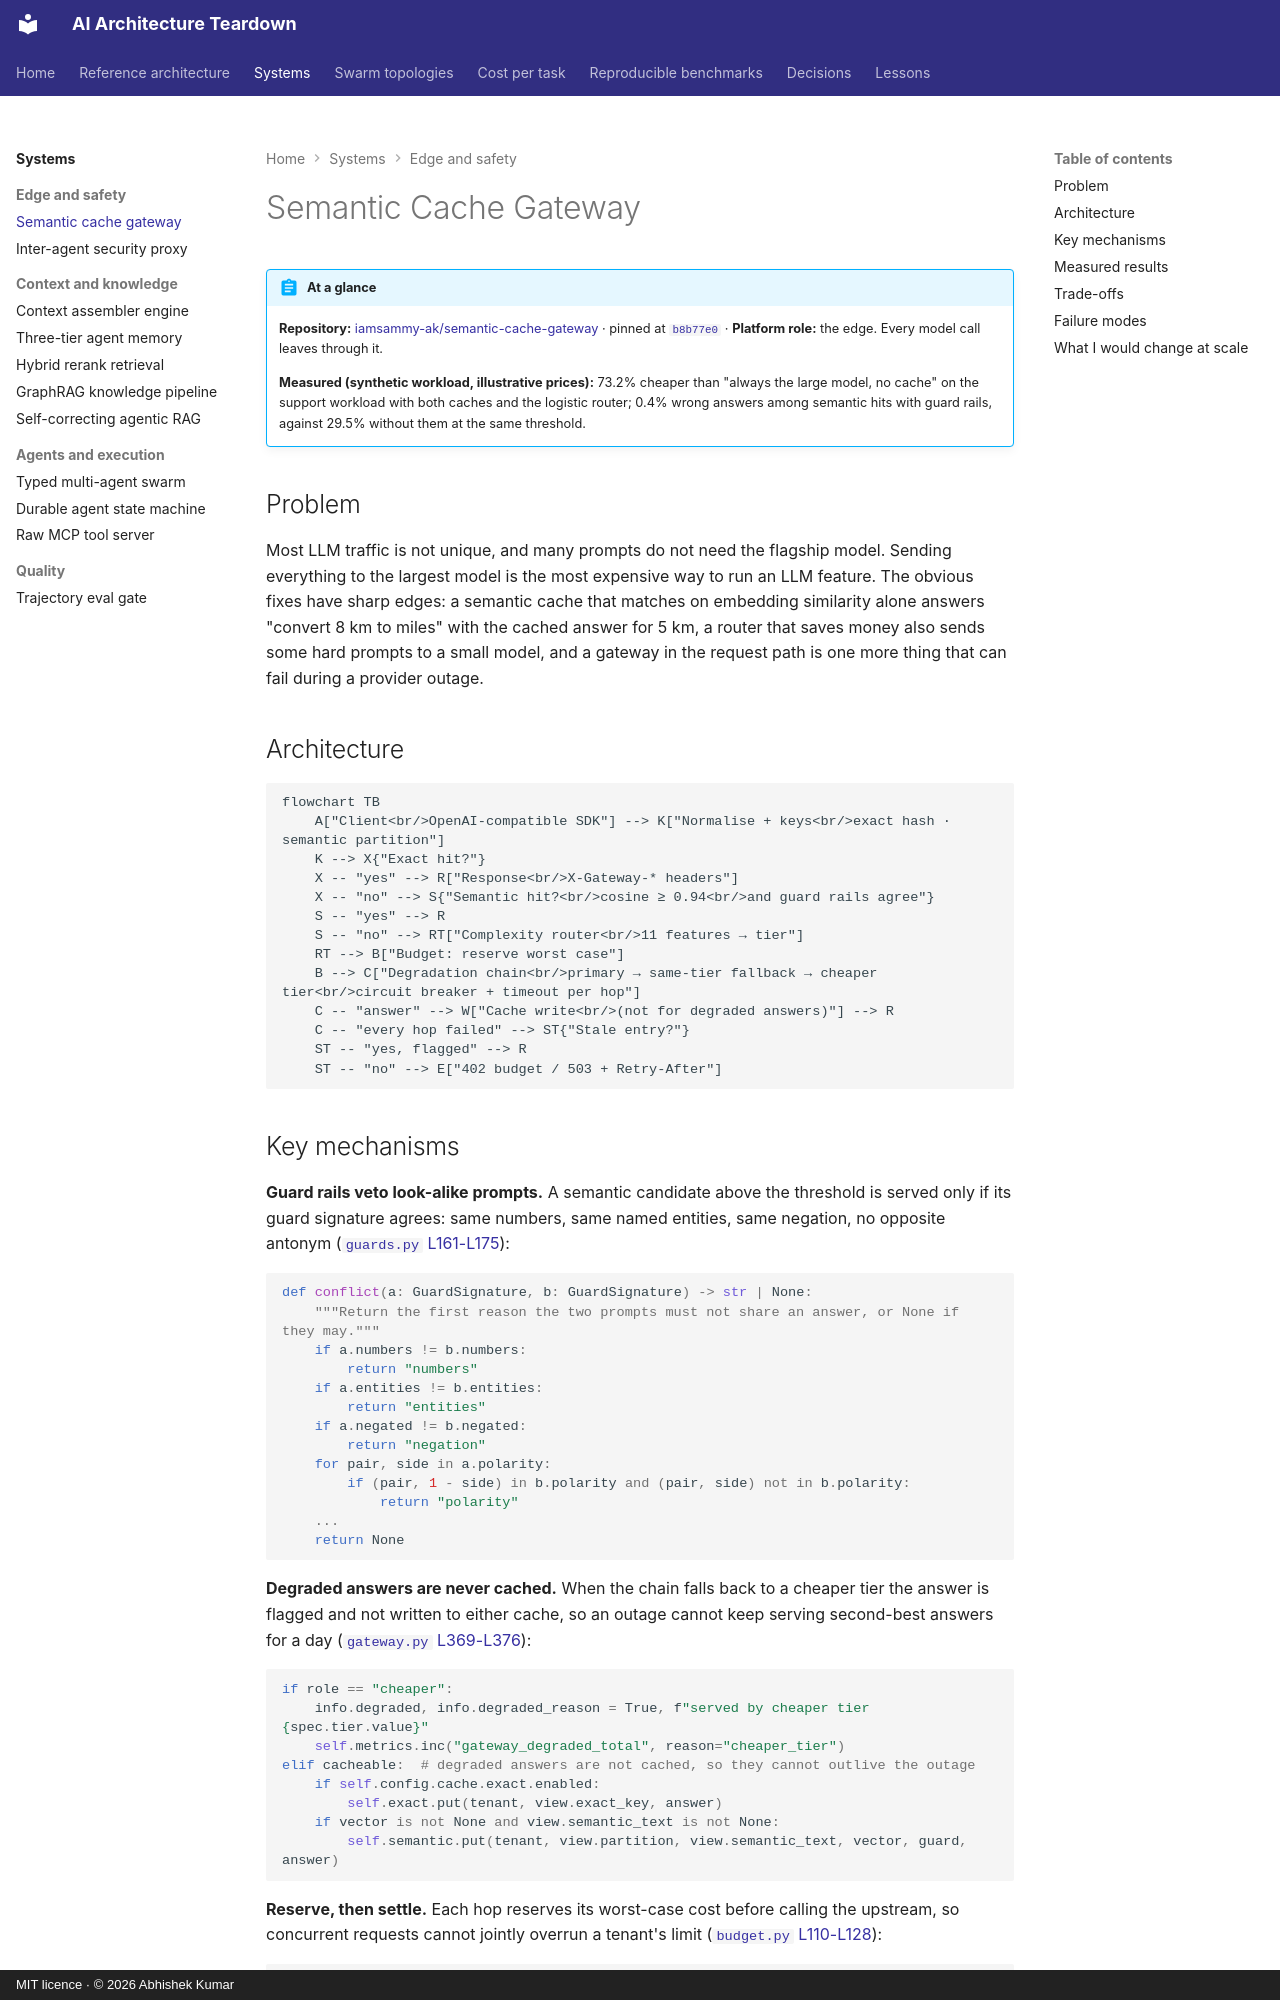

repository: iamsammy-ak/ai-architecture-teardown · page: systems/semantic-cache-gateway/index.html · generator: mkdocs · copyright: MIT licence · © 2026 Abhishek Kumar

# Semantic Cache Gateway

!!! abstract "At a glance"
    **Repository:** [iamsammy-ak/semantic-cache-gateway](https://github.com/iamsammy-ak/semantic-cache-gateway) ·
    pinned at [`b8b77e0`](https://github.com/iamsammy-ak/semantic-cache-gateway/tree/b8b77e02b5ed88b329e3af6652060544bd4aeb57)
    · **Platform role:** the edge. Every model call leaves through it.

    **Measured (synthetic workload, illustrative prices):** 73.2% cheaper than "always the large model, no cache"
    on the support workload with both caches and the logistic router; 0.4% wrong answers among semantic hits with
    guard rails, against 29.5% without them at the same threshold.

## Problem

Most LLM traffic is not unique, and many prompts do not need the flagship model. Sending everything to the
largest model is the most expensive way to run an LLM feature. The obvious fixes have sharp edges: a semantic cache
that matches on embedding similarity alone answers "convert 8 km to miles" with the cached answer for 5 km, a router
that saves money also sends some hard prompts to a small model, and a gateway in the request path is one more thing
that can fail during a provider outage.

## Architecture

```mermaid
flowchart TB
    A["Client<br/>OpenAI-compatible SDK"] --> K["Normalise + keys<br/>exact hash · semantic partition"]
    K --> X{"Exact hit?"}
    X -- "yes" --> R["Response<br/>X-Gateway-* headers"]
    X -- "no" --> S{"Semantic hit?<br/>cosine ≥ 0.94<br/>and guard rails agree"}
    S -- "yes" --> R
    S -- "no" --> RT["Complexity router<br/>11 features → tier"]
    RT --> B["Budget: reserve worst case"]
    B --> C["Degradation chain<br/>primary → same-tier fallback → cheaper tier<br/>circuit breaker + timeout per hop"]
    C -- "answer" --> W["Cache write<br/>(not for degraded answers)"] --> R
    C -- "every hop failed" --> ST{"Stale entry?"}
    ST -- "yes, flagged" --> R
    ST -- "no" --> E["402 budget / 503 + Retry-After"]
```
